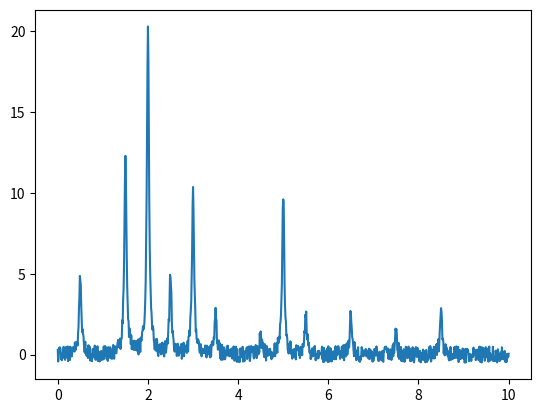

Recreate this plot in Python.
import numpy as np
import pandas as pd
from scipy.spatial.distance import pdist, squareform
import matplotlib.pyplot as plt
import seaborn as sns
from math import pi
from random import random

SW = (0.0, 10.0)
LB = 0.1
NF = 1

def points(sw=SW, step=0.01):
    return np.arange(sw[0], sw[1] + step, step)

def lorentzian(x0, points, lb=LB):
    return np.apply_along_axis(lambda x:(0.5 * lb) / (pi * (((x - x0)**2)) + ((0.5 * lb)**2)), 0, points)

def peak(x0, coupling, points):
    if(len(coupling) == 0):
        return lorentzian(x0, points)
    if(len(coupling) == 1):
        return (lorentzian(x0 - coupling[0] / 2, points) + lorentzian(x0 + coupling[0] / 2, points)) / 2
    return (peak(x0 - coupling[0] / 2, coupling[1:], points) + peak(x0 + coupling[0] / 2, coupling[1:], points)) / 2
    
def spectrum(peak_list, points):
    if(len(peak_list) == 1):
        return peak(peak_list[0, 0], peak_list[0,1], points)
    return peak(peak_list[0, 0], peak_list[0,1], points) + spectrum(peak_list[1:], points)
    
def noisify(spectrum, nf=NF):
    F = np.vectorize(lambda x:x + ((0.5 - random()) * nf))
    return F(spectrum)

shift_points = points()    
peak_list = np.array([
    [1.5, [1,1]],
    [2, []],
    [4, [2]],
    [6, [2,2,4,5]]
    ], dtype=object)
    
spec = spectrum(peak_list, shift_points)
noisy_spec = noisify(spec)

plt.figure()
sns.lineplot(x=shift_points, y=noisy_spec)
plt.savefig('lorentzian.png')
